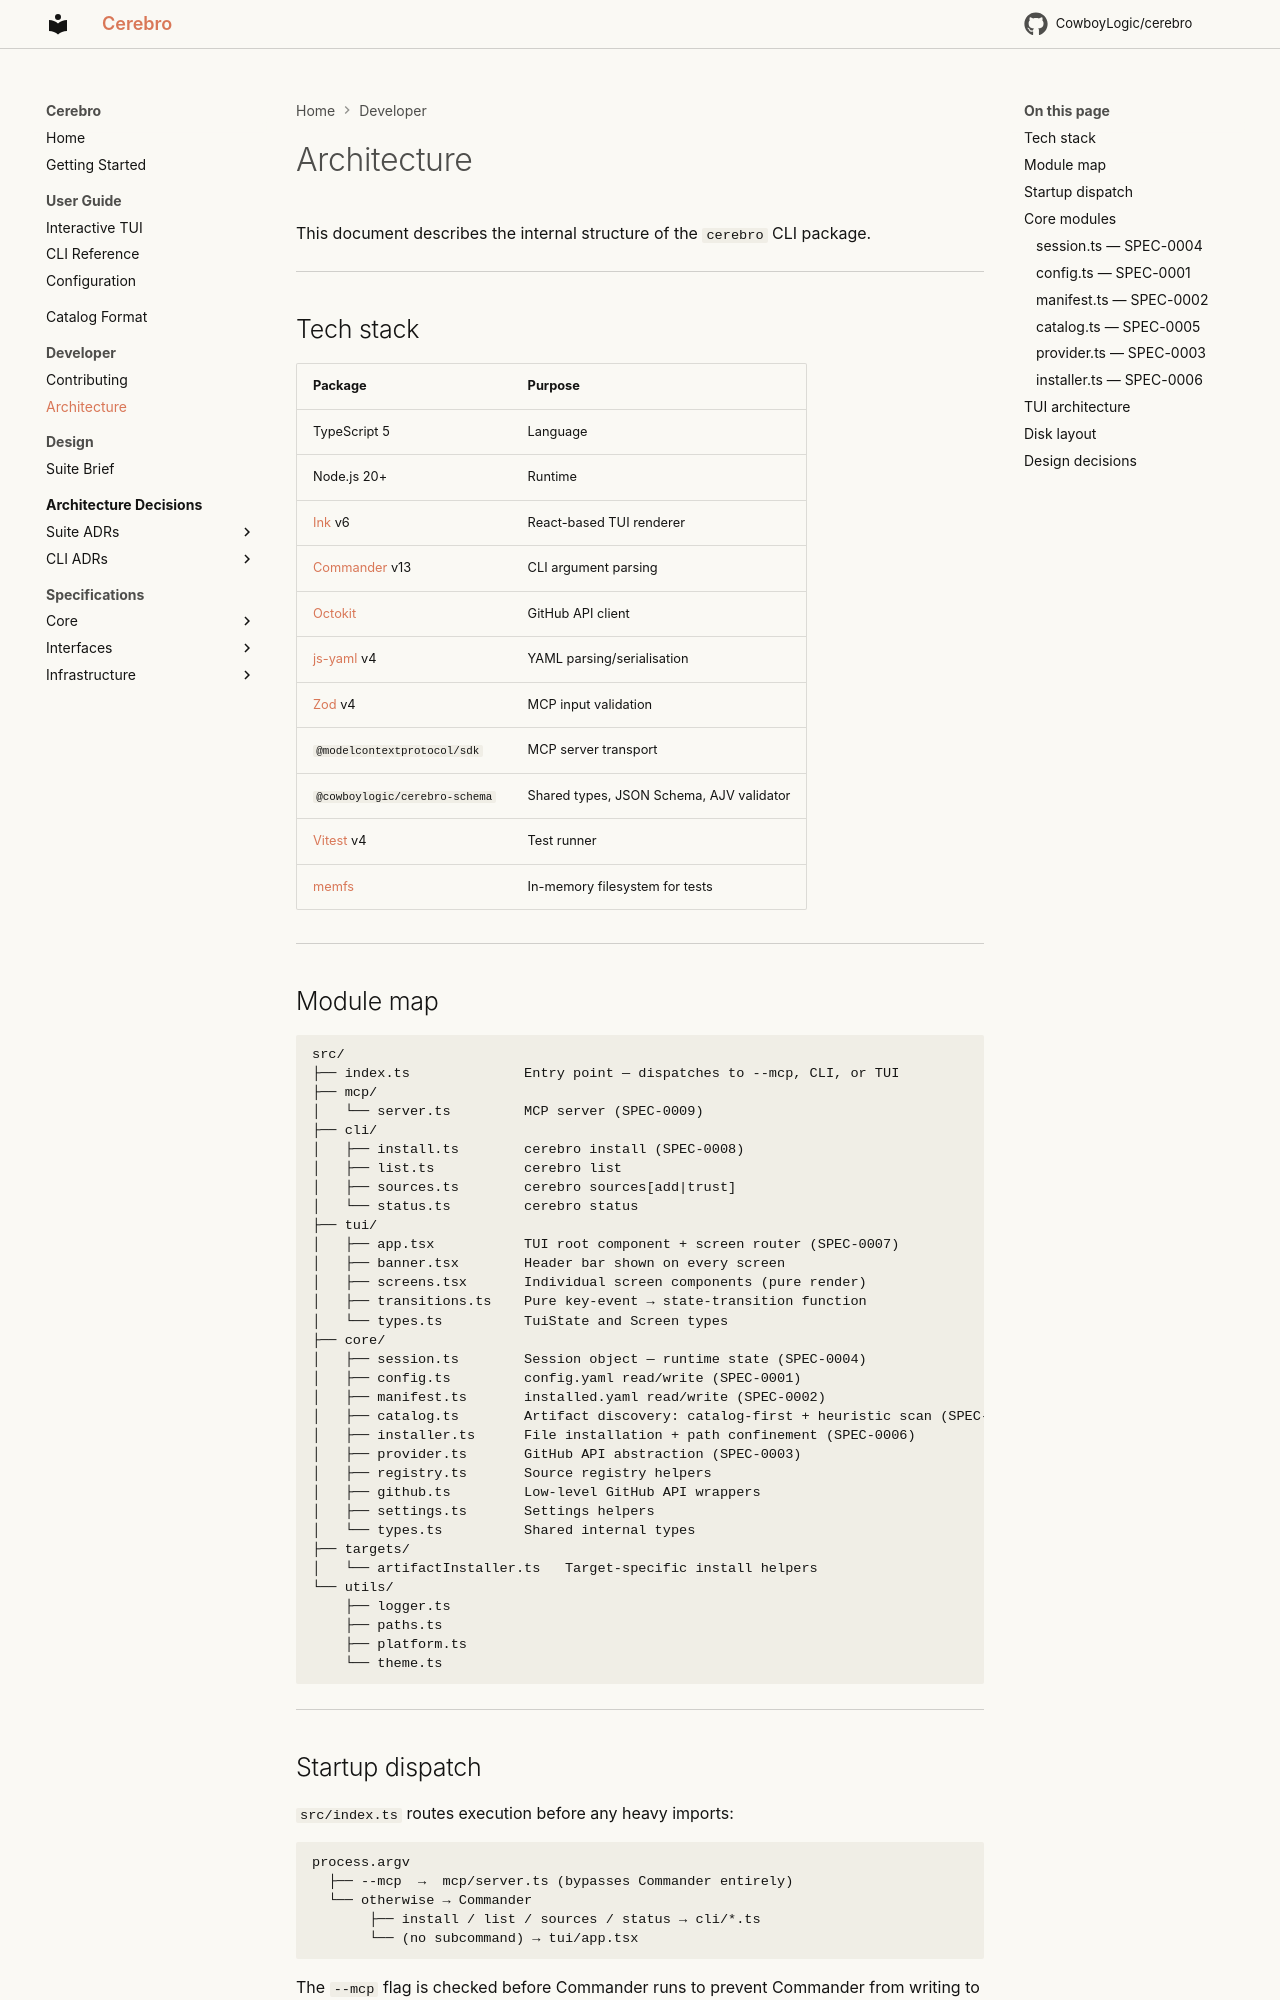

repository: CowboyLogic/cerebro · page: developer/architecture/index.html · generator: mkdocs

# Architecture

This document describes the internal structure of the `cerebro` CLI package.

---

## Tech stack

| Package | Purpose |
|---|---|
| TypeScript 5 | Language |
| Node.js 20+ | Runtime |
| [Ink](https://github.com/vadimdemedes/ink) v6 | React-based TUI renderer |
| [Commander](https://github.com/tj/commander.js) v13 | CLI argument parsing |
| [Octokit](https://github.com/octokit/rest.js) | GitHub API client |
| [js-yaml](https://github.com/nodeca/js-yaml) v4 | YAML parsing/serialisation |
| [Zod](https://github.com/colinhacks/zod) v4 | MCP input validation |
| `@modelcontextprotocol/sdk` | MCP server transport |
| `@cowboylogic/cerebro-schema` | Shared types, JSON Schema, AJV validator |
| [Vitest](https://vitest.dev/) v4 | Test runner |
| [memfs](https://github.com/streamich/memfs) | In-memory filesystem for tests |

---

## Module map

```
src/
├── index.ts              Entry point — dispatches to --mcp, CLI, or TUI
├── mcp/
│   └── server.ts         MCP server (SPEC-0009)
├── cli/
│   ├── install.ts        cerebro install (SPEC-0008)
│   ├── list.ts           cerebro list
│   ├── sources.ts        cerebro sources[add|trust]
│   └── status.ts         cerebro status
├── tui/
│   ├── app.tsx           TUI root component + screen router (SPEC-0007)
│   ├── banner.tsx        Header bar shown on every screen
│   ├── screens.tsx       Individual screen components (pure render)
│   ├── transitions.ts    Pure key-event → state-transition function
│   └── types.ts          TuiState and Screen types
├── core/
│   ├── session.ts        Session object — runtime state (SPEC-0004)
│   ├── config.ts         config.yaml read/write (SPEC-0001)
│   ├── manifest.ts       installed.yaml read/write (SPEC-0002)
│   ├── catalog.ts        Artifact discovery: catalog-first + heuristic scan (SPEC-0005)
│   ├── installer.ts      File installation + path confinement (SPEC-0006)
│   ├── provider.ts       GitHub API abstraction (SPEC-0003)
│   ├── registry.ts       Source registry helpers
│   ├── github.ts         Low-level GitHub API wrappers
│   ├── settings.ts       Settings helpers
│   └── types.ts          Shared internal types
├── targets/
│   └── artifactInstaller.ts   Target-specific install helpers
└── utils/
    ├── logger.ts
    ├── paths.ts
    ├── platform.ts
    └── theme.ts
```

---

## Startup dispatch

`src/index.ts` routes execution before any heavy imports:

```
process.argv
  ├── --mcp  →  mcp/server.ts (bypasses Commander entirely)
  └── otherwise → Commander
       ├── install / list / sources / status → cli/*.ts
       └── (no subcommand) → tui/app.tsx
```

The `--mcp` flag is checked before Commander runs to prevent Commander from writing to stdout and corrupting the JSON-RPC stream.

---

## Core modules
